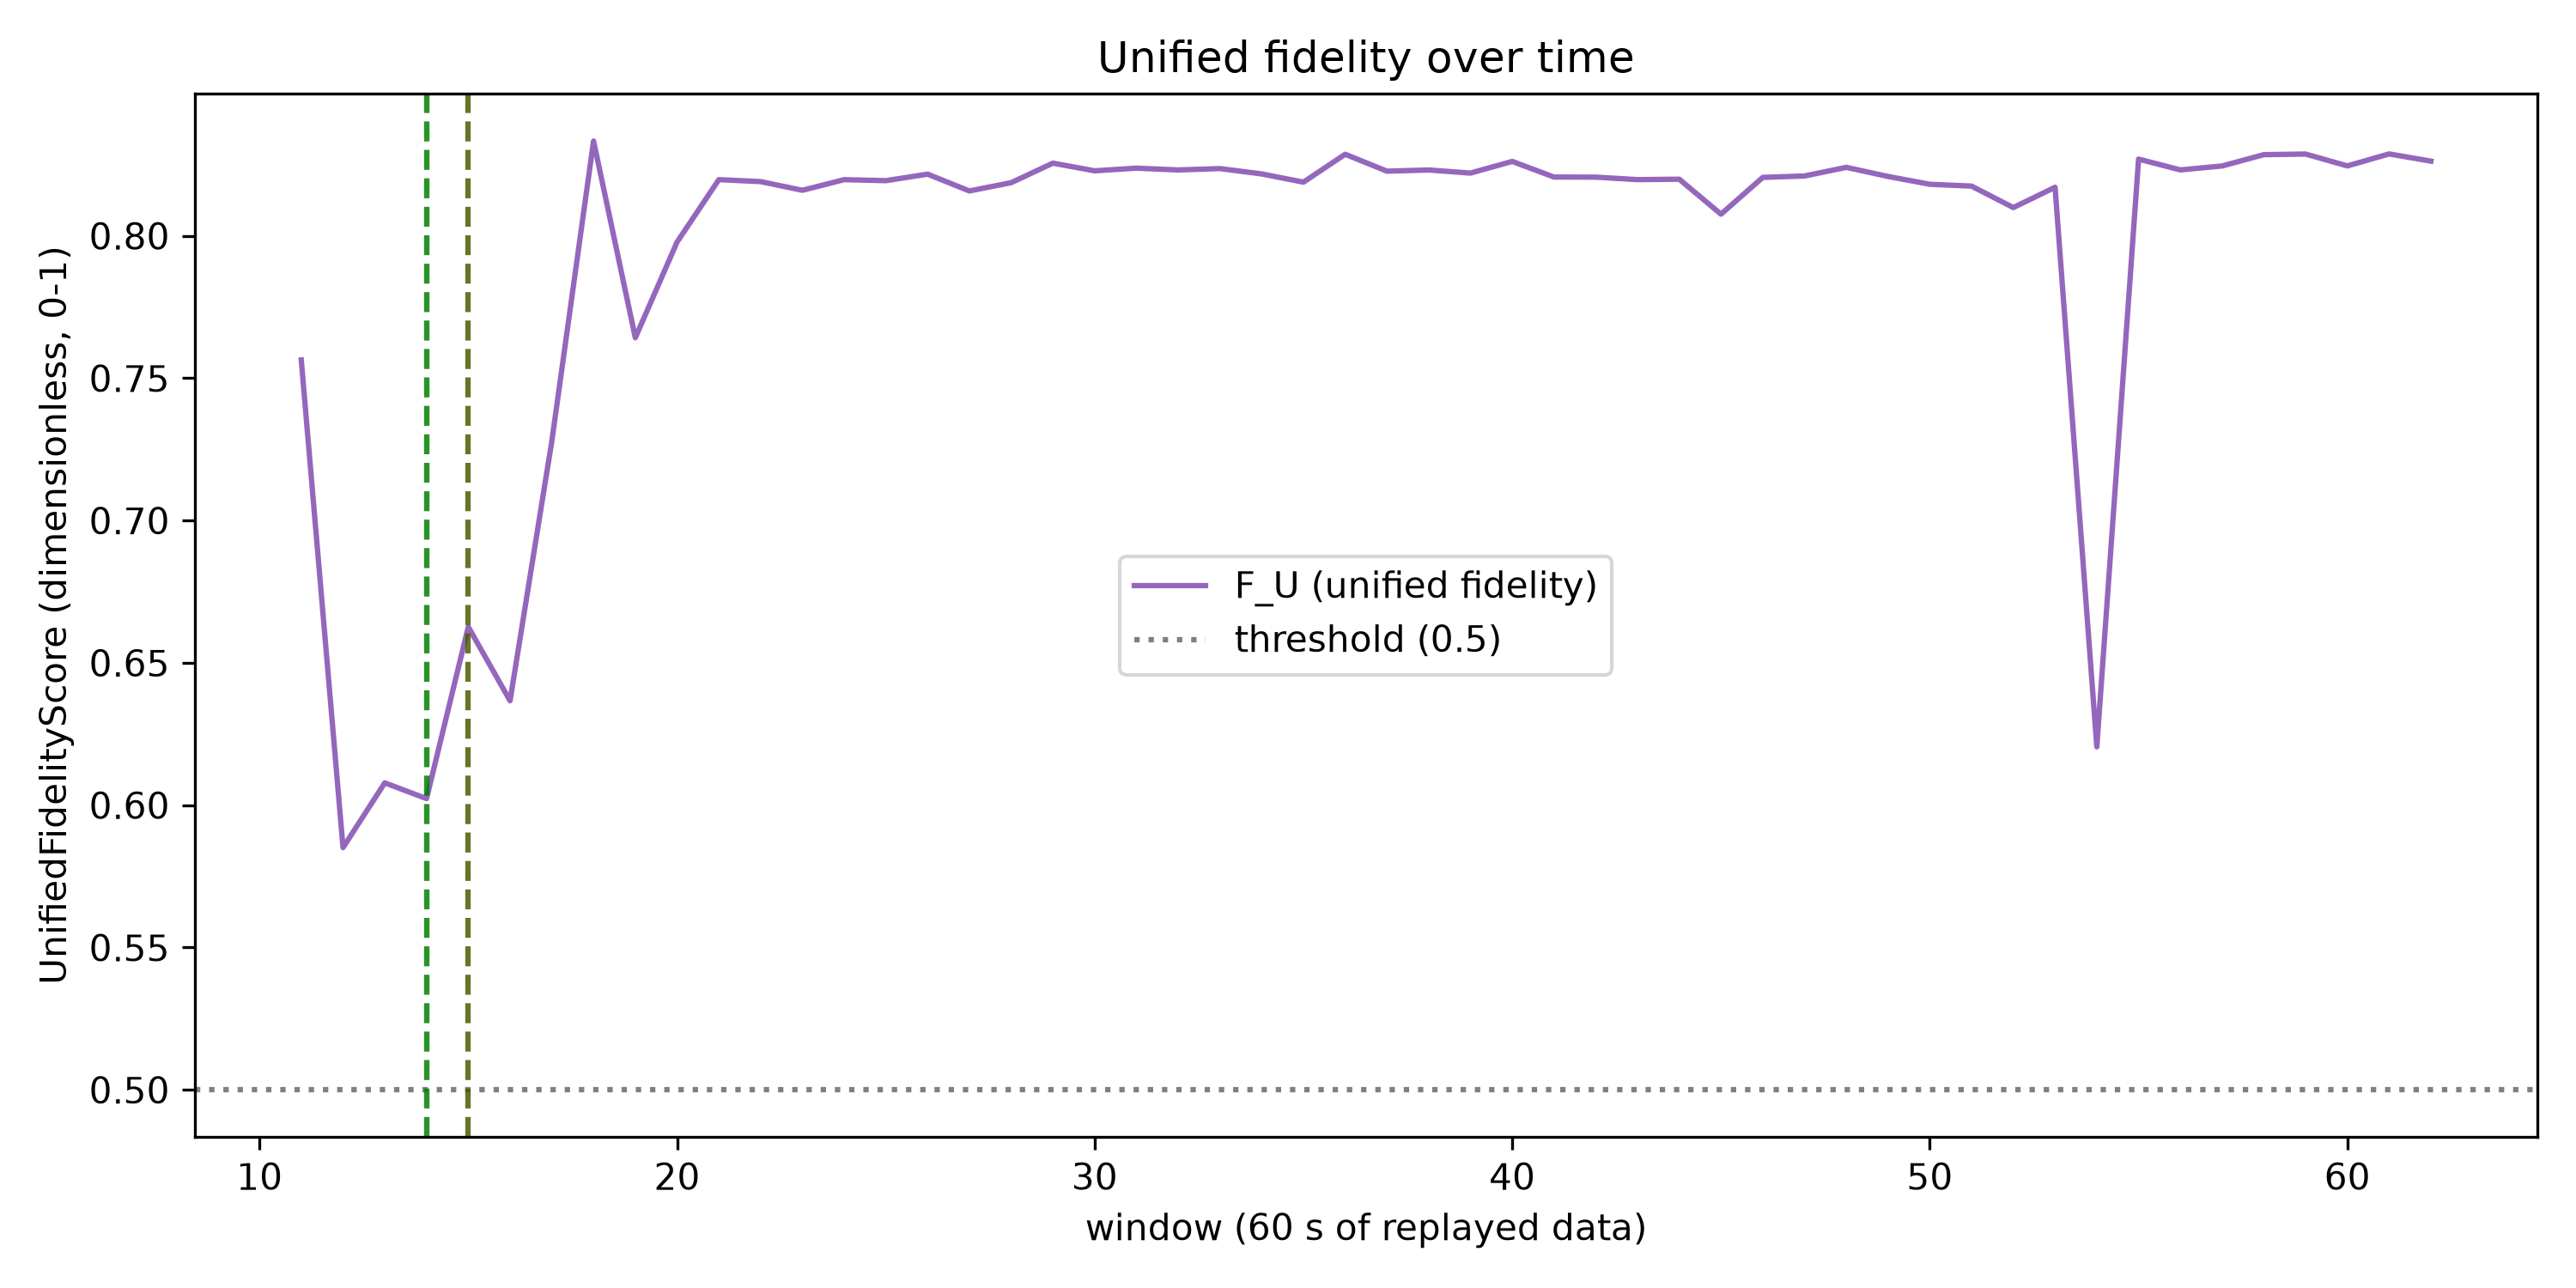

Source data for this figure (header and first rows):
window, F_U
1, 
2, 
3, 
4, 
5, 
6, 
7, 
8, 
9, 
10, 
11, 0.7564
12, 0.5851
13, 0.6078
14, 0.6023
15, 0.6626
16, 0.6367
17, 0.7278
18, 0.8333
19, 0.7642
20, 0.7978
21, 0.8197
22, 0.8191
23, 0.816
24, 0.8197
25, 0.8194
26, 0.8217
27, 0.8158
28, 0.8187
29, 0.8255
30, 0.8228
31, 0.8238
32, 0.8231
33, 0.8236
34, 0.8218
35, 0.8189
36, 0.8287
37, 0.8227
38, 0.8231
39, 0.822
40, 0.8262
41, 0.8207
42, 0.8206
43, 0.8198
44, 0.8199
45, 0.8076
46, 0.8205
47, 0.821
48, 0.8241
49, 0.8209
50, 0.8181
51, 0.8175
52, 0.8099
53, 0.8171
54, 0.6205
55, 0.827
56, 0.8232
57, 0.8245
58, 0.8285
59, 0.8287
60, 0.8246
... 2 more rows
